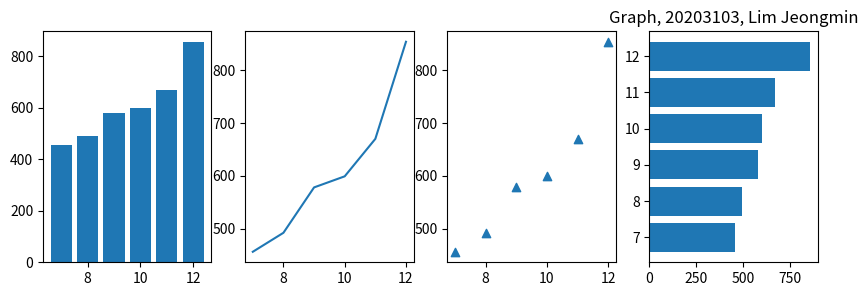

Here is the Python script that generated this plot:
#ex11-6.py
import matplotlib.pyplot as plt
fig, ax = plt.subplots(1, 4, figsize=(10, 3))
plt.title("Graph, 20203103, Lim Jeongmin")
x = [x for x in range(7, 13)]
y = [456, 492, 578, 599, 670, 854]

ax[0].bar(x, y)
ax[1].plot(x, y)
ax[2].scatter(x, y, marker='^')
ax[3].barh(x, y)

plt.show()
